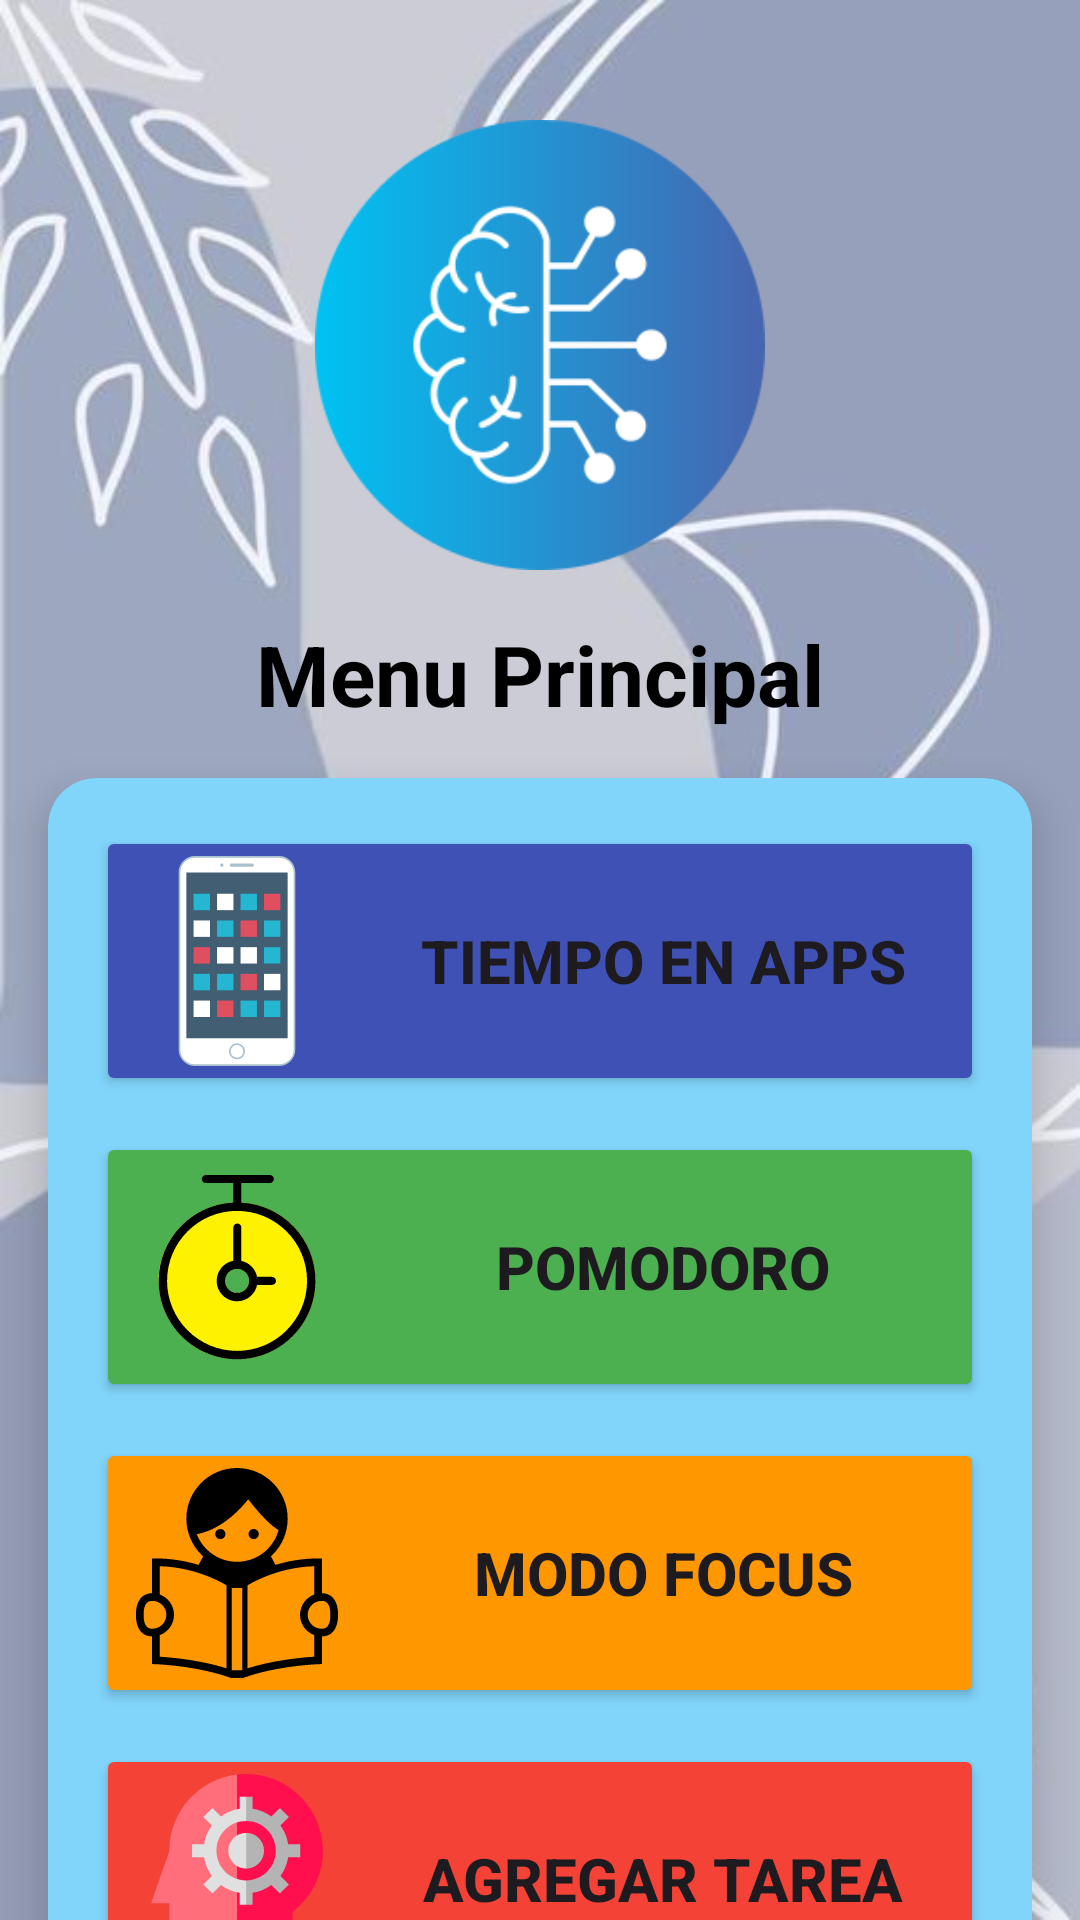

Produce the Android XML layout that renders to this screen, including the resource entries it uses.
<!-- AndroidManifest.xml: application theme Theme.FocusApp -->
<!-- res/layout/activity_main_menu.xml -->
<?xml version="1.0" encoding="utf-8"?>
<androidx.constraintlayout.widget.ConstraintLayout
    xmlns:android="http://schemas.android.com/apk/res/android"
    xmlns:app="http://schemas.android.com/apk/res-auto"
    xmlns:tools="http://schemas.android.com/tools"
    android:layout_width="match_parent"
    android:layout_height="match_parent"
    android:background="@drawable/backgroundmenu5"
    tools:context=".MainMenuActivity">

    
    <ImageView
        android:id="@+id/logoImage"
        android:layout_width="150dp"
        android:layout_height="150dp"
        android:layout_marginTop="40dp"
        android:src="@drawable/logo1"
        app:layout_constraintTop_toTopOf="parent"
        app:layout_constraintStart_toStartOf="parent"
        app:layout_constraintEnd_toEndOf="parent"
        android:contentDescription="Logo" />

    
    <TextView
        android:id="@+id/personName"
        android:layout_width="wrap_content"
        android:layout_height="wrap_content"
        android:text="Menu Principal"
        android:textColor="@android:color/black"
        android:textSize="28sp"
        android:textStyle="bold"
        app:layout_constraintTop_toBottomOf="@id/logoImage"
        app:layout_constraintStart_toStartOf="parent"
        app:layout_constraintEnd_toEndOf="parent"
        android:layout_marginTop="16dp" />

    
    <androidx.cardview.widget.CardView
        android:id="@+id/cardView"
        android:layout_width="0dp"
        android:layout_height="wrap_content"
        android:layout_margin="16dp"
        app:cardCornerRadius="16dp"
        app:cardElevation="8dp"
        android:backgroundTint="@color/light_blue"
        app:layout_constraintTop_toBottomOf="@id/personName"
        app:layout_constraintStart_toStartOf="parent"
        app:layout_constraintEnd_toEndOf="parent">

        <LinearLayout
            android:layout_width="match_parent"
            android:layout_height="match_parent"
            android:orientation="vertical"
            android:padding="16dp"
            android:gravity="center">

            
            <Button
                android:id="@+id/viewTasksButton"
                android:layout_width="match_parent"
                android:layout_height="wrap_content"
                android:text="Tiempo en Apps"
                android:drawableLeft="@drawable/ic_time_apps"
                android:drawablePadding="12dp"
                android:textSize="20sp"
                android:textStyle="bold"
                android:layout_marginBottom="12dp"
                android:backgroundTint="@color/buttonBlue" />

            
            <Button
                android:id="@+id/pomodoroButton"
                android:layout_width="match_parent"
                android:layout_height="wrap_content"
                android:text="Pomodoro"
                android:drawableLeft="@drawable/ic_pomodoro"
                android:drawablePadding="12dp"
                android:textSize="20sp"
                android:textStyle="bold"
                android:layout_marginBottom="12dp"
                android:backgroundTint="@color/buttonGreen" />

            
            <Button
                android:id="@+id/focusModeButton"
                android:layout_width="match_parent"
                android:layout_height="wrap_content"
                android:text="Modo Focus"
                android:drawableLeft="@drawable/ic_focus_mode1"
                android:drawablePadding="12dp"
                android:textSize="20sp"
                android:textStyle="bold"
                android:layout_marginBottom="12dp"
                android:backgroundTint="@color/buttonOrange" />

            
            <Button
                android:id="@+id/addTaskButton"
                android:layout_width="match_parent"
                android:layout_height="wrap_content"
                android:text="Agregar Tarea"
                android:drawableLeft="@drawable/ic_add_task"
                android:drawablePadding="12dp"
                android:textSize="20sp"
                android:textStyle="bold"
                android:backgroundTint="@color/buttonRed" />
        </LinearLayout>
    </androidx.cardview.widget.CardView>

</androidx.constraintlayout.widget.ConstraintLayout>
<!-- resources referenced by this layout -->
<resources>
  <color name="buttonBlue">#3F51B5</color>
  <color name="buttonGreen">#4CAF50</color>
  <color name="buttonOrange">#FF9800</color>
  <color name="buttonRed">#F44336</color>
  <color name="light_blue">#81D4FA</color>
  <!-- drawable ic_pomodoro (drawable) -->
  <vector xmlns:android="http://schemas.android.com/apk/res/android" android:height="70dp" android:viewportHeight="1024" android:viewportWidth="1024" android:width="70dp">
        
      <path android:fillColor="#FFF200" android:pathData="M512.3,638.2c-32.4,0 -58.6,-26.2 -58.6,-58.6 0,-32.4 26.2,-58.6 58.6,-58.6 32.4,0 58.6,26.2 58.6,58.6 0,32.4 -26.2,58.6 -58.6,58.6m0,-440.9C301.2,197.3 130,368.4 130,579.6c0,211.1 171.2,382.3 382.3,382.3 211.1,0 382.3,-171.2 382.3,-382.3 0,-211.1 -171.2,-382.3 -382.3,-382.3"/>
        
      <path android:fillColor="#000000" android:pathData="M512.3,638.2c-32.4,0 -58.6,-26.2 -58.6,-58.6 0,-32.4 26.2,-58.6 58.6,-58.6 32.4,0 58.6,26.2 58.6,58.6 0,32.4 -26.2,58.6 -58.6,58.6m170.3,-78.1h-72.6c-7.8,-38.8 -38.2,-69.6 -76.8,-77.8V319.4c0,-10.8 -8.7,-19.5 -19.5,-19.5 -10.8,0 -19.5,8.7 -19.5,19.5v162.3c-46.2,8.6 -81.3,49.2 -81.3,97.9 0,54.9 44.7,99.6 99.6,99.6 48.2,0 88.5,-34.4 97.6,-80h72.6c10.8,0 19.5,-8.7 19.5,-19.5 0,-10.8 -8.7,-19.5 -19.5,-19.5m71.1,260.9c-31.4,31.4 -67.9,56 -108.5,73.2 -42.1,17.8 -86.8,26.8 -132.8,26.8 -46.1,0 -90.8,-9 -132.8,-26.8 -40.6,-17.2 -77.1,-41.8 -108.5,-73.2 -31.4,-31.4 -56,-67.9 -73.2,-108.5C180,670.4 171,625.7 171,579.6c0,-46.1 9,-90.8 26.8,-132.8 17.2,-40.6 41.8,-77.1 73.2,-108.5 31.4,-31.4 67.9,-56 108.5,-73.2 42.1,-17.8 86.8,-26.8 132.8,-26.8 46.1,0 90.8,9 132.8,26.8 40.6,17.2 77.1,41.8 108.5,73.2 31.4,31.4 56,67.9 73.2,108.5 17.8,42.1 26.8,86.8 26.8,132.8 0,46.1 -9,90.8 -26.8,132.8 -17.2,40.6 -41.8,77.1 -73.2,108.5M532.3,197.8v-95.3h140c10.8,0 19.5,-8.7 19.5,-19.5 0,-10.8 -8.7,-19.5 -19.5,-19.5H359.8c-10.8,0 -19.5,8.7 -19.5,19.5 0,10.8 8.7,19.5 19.5,19.5h133.4v95.2C291,207.7 130,374.9 130,579.6c0,211.1 171.2,382.3 382.3,382.3 211.1,0 382.3,-171.2 382.3,-382.3 0,-204.4 -160.5,-371.4 -362.3,-381.8"/>
      
  </vector>
  <style name="Theme.FocusApp" parent="Base.Theme.FocusApp" />
  <style name="Base.Theme.FocusApp" parent="Theme.Material3.DayNight.NoActionBar">
          
          
      </style>
</resources>
